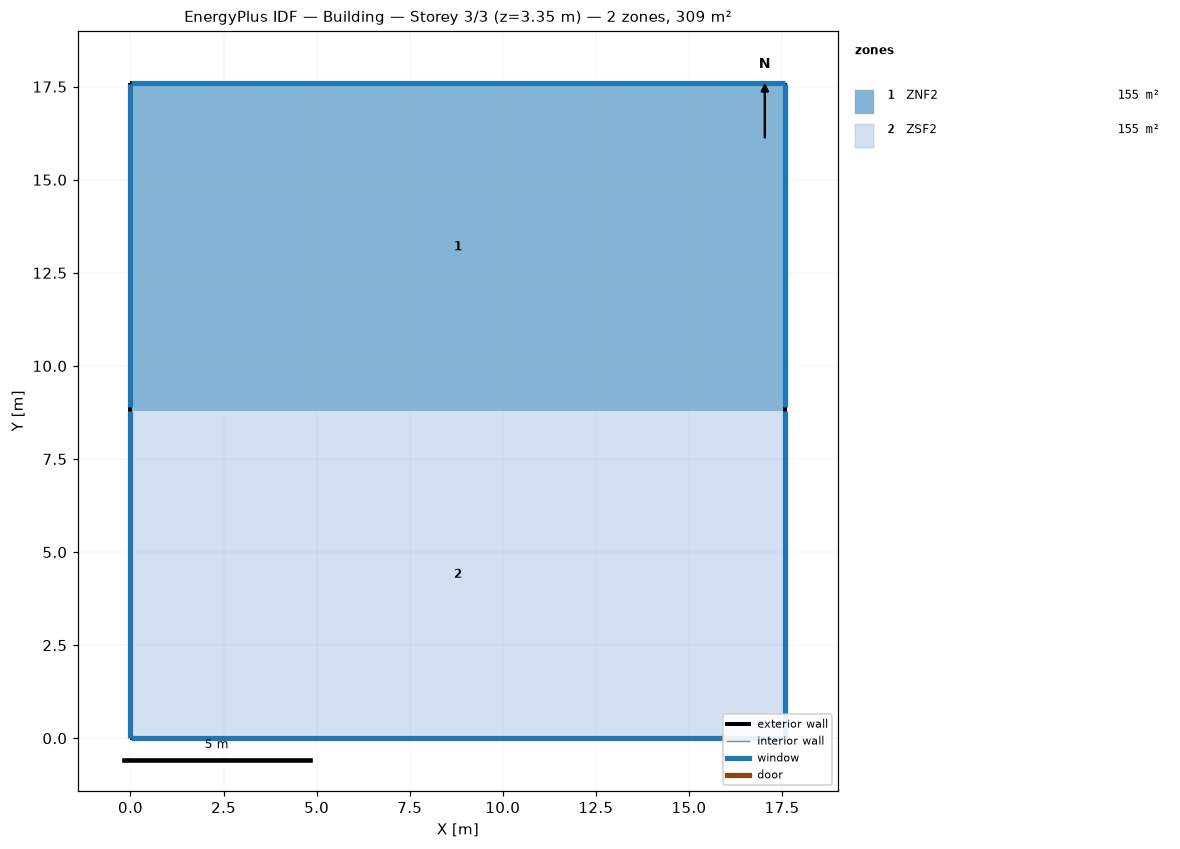
=== STOREY PLAN SPEC (per zone: floor XY polygon, exterior-wall plan segments, windows/doors) ===
zone 1: ZNF2  (154.7 m²)
  floor: (0.00, 17.59) (17.59, 17.59) (17.59, 8.79) (0.00, 8.79)
  exterior wall: (17.59, 8.79) – (17.59, 17.59)  [8.8 m]
    window: (17.59, 8.90) – (17.59, 17.58)  [5.8 m²]
  exterior wall: (17.59, 17.59) – (0.00, 17.59)  [17.6 m]
    window: (17.58, 17.59) – (0.01, 17.59)  [11.8 m²]
  exterior wall: (0.00, 17.59) – (0.00, 8.79)  [8.8 m]
    window: (0.00, 17.58) – (0.00, 8.90)  [5.8 m²]
zone 2: ZSF2  (154.7 m²)
  floor: (0.00, 8.79) (17.59, 8.79) (17.59, 0.00) (0.00, 0.00)
  exterior wall: (17.59, 0.00) – (17.59, 8.79)  [8.8 m]
    window: (17.59, 0.01) – (17.59, 8.79)  [5.9 m²]
  exterior wall: (0.00, 0.00) – (17.59, 0.00)  [17.6 m]
    window: (0.01, 0.00) – (17.58, 0.00)  [11.8 m²]
  exterior wall: (0.00, 8.79) – (0.00, 0.00)  [8.8 m]
    window: (0.00, 8.79) – (0.00, 0.01)  [5.9 m²]

=== DERIVED (storey summary) ===
Building: Building
Storey: 3 of 3  (floor level z = 3.35 m)
Storey gross floor area: 309.4 m²
Zones on this storey: 2
  - ZNF2: floor 154.7 m²; exterior wall 35.2 m (117.9 m²); 3 window(s) 23.4 m²; WWR 19.9%
  - ZSF2: floor 154.7 m²; exterior wall 35.2 m (117.9 m²); 3 window(s) 23.6 m²; WWR 20.0%
Zone adjacency: (none detected)